4-way image classification set "dataset_split_v2" from GitHub (penoFahmi/pelatihan-model-sawit); label vocabulary: lewat matang, matang, mengkal, mentah.

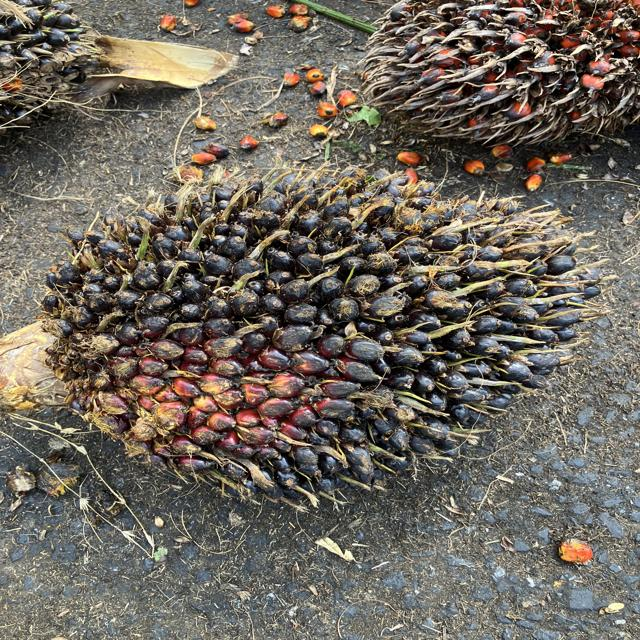
Label: mentah

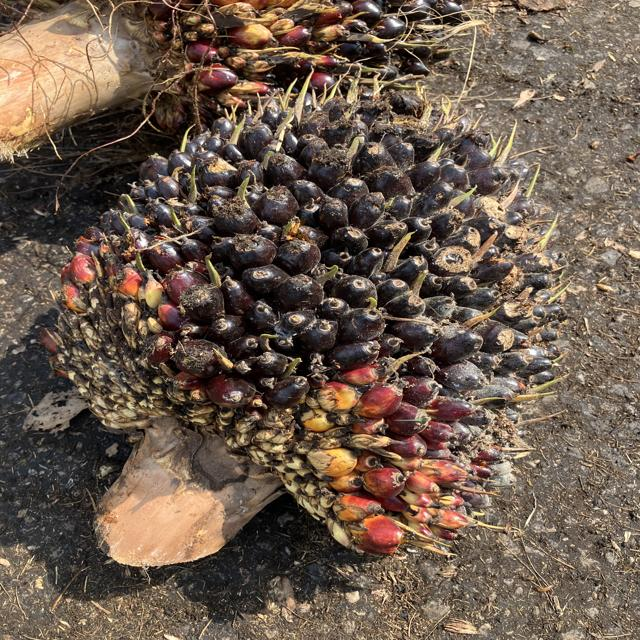
Label: mengkal

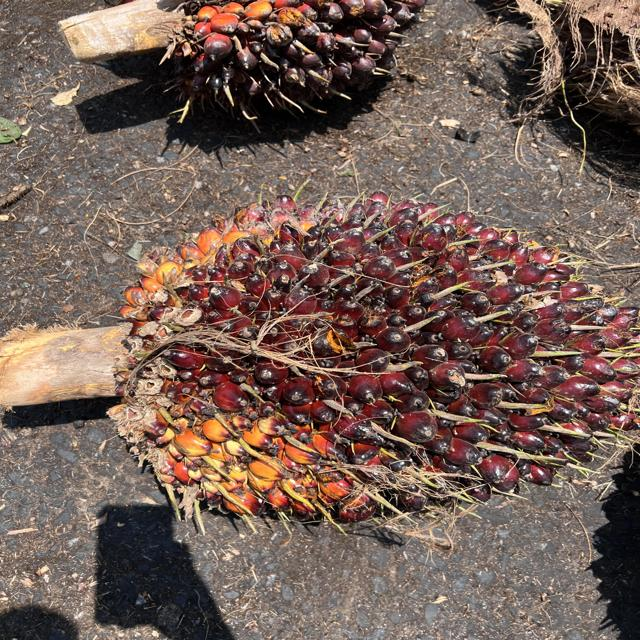
Label: mengkal

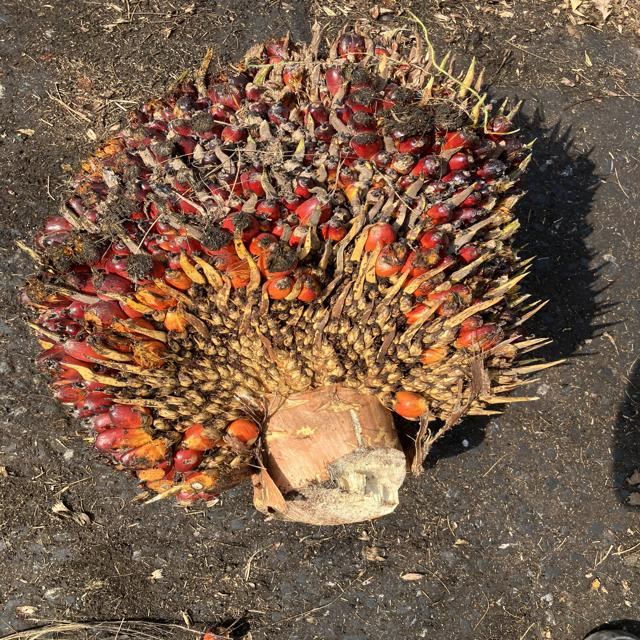
Label: matang

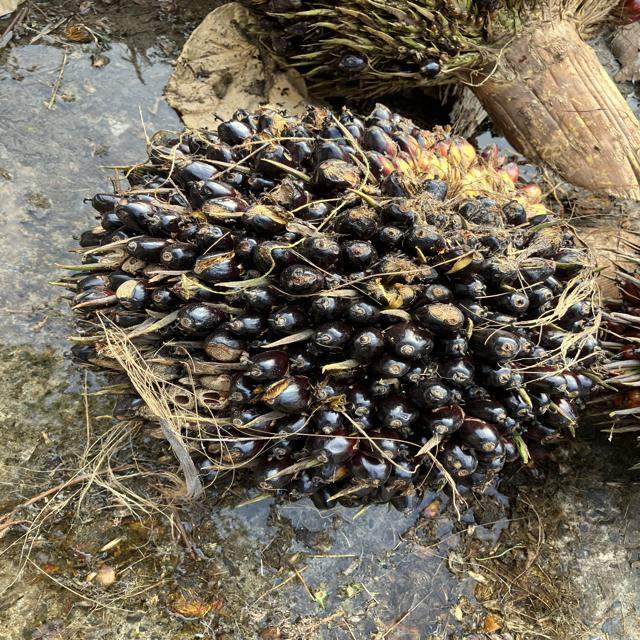
Label: mengkal

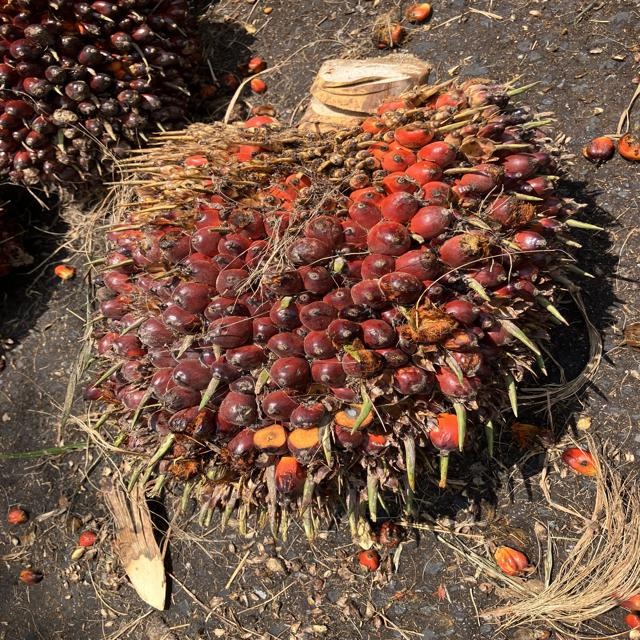
Label: matang
